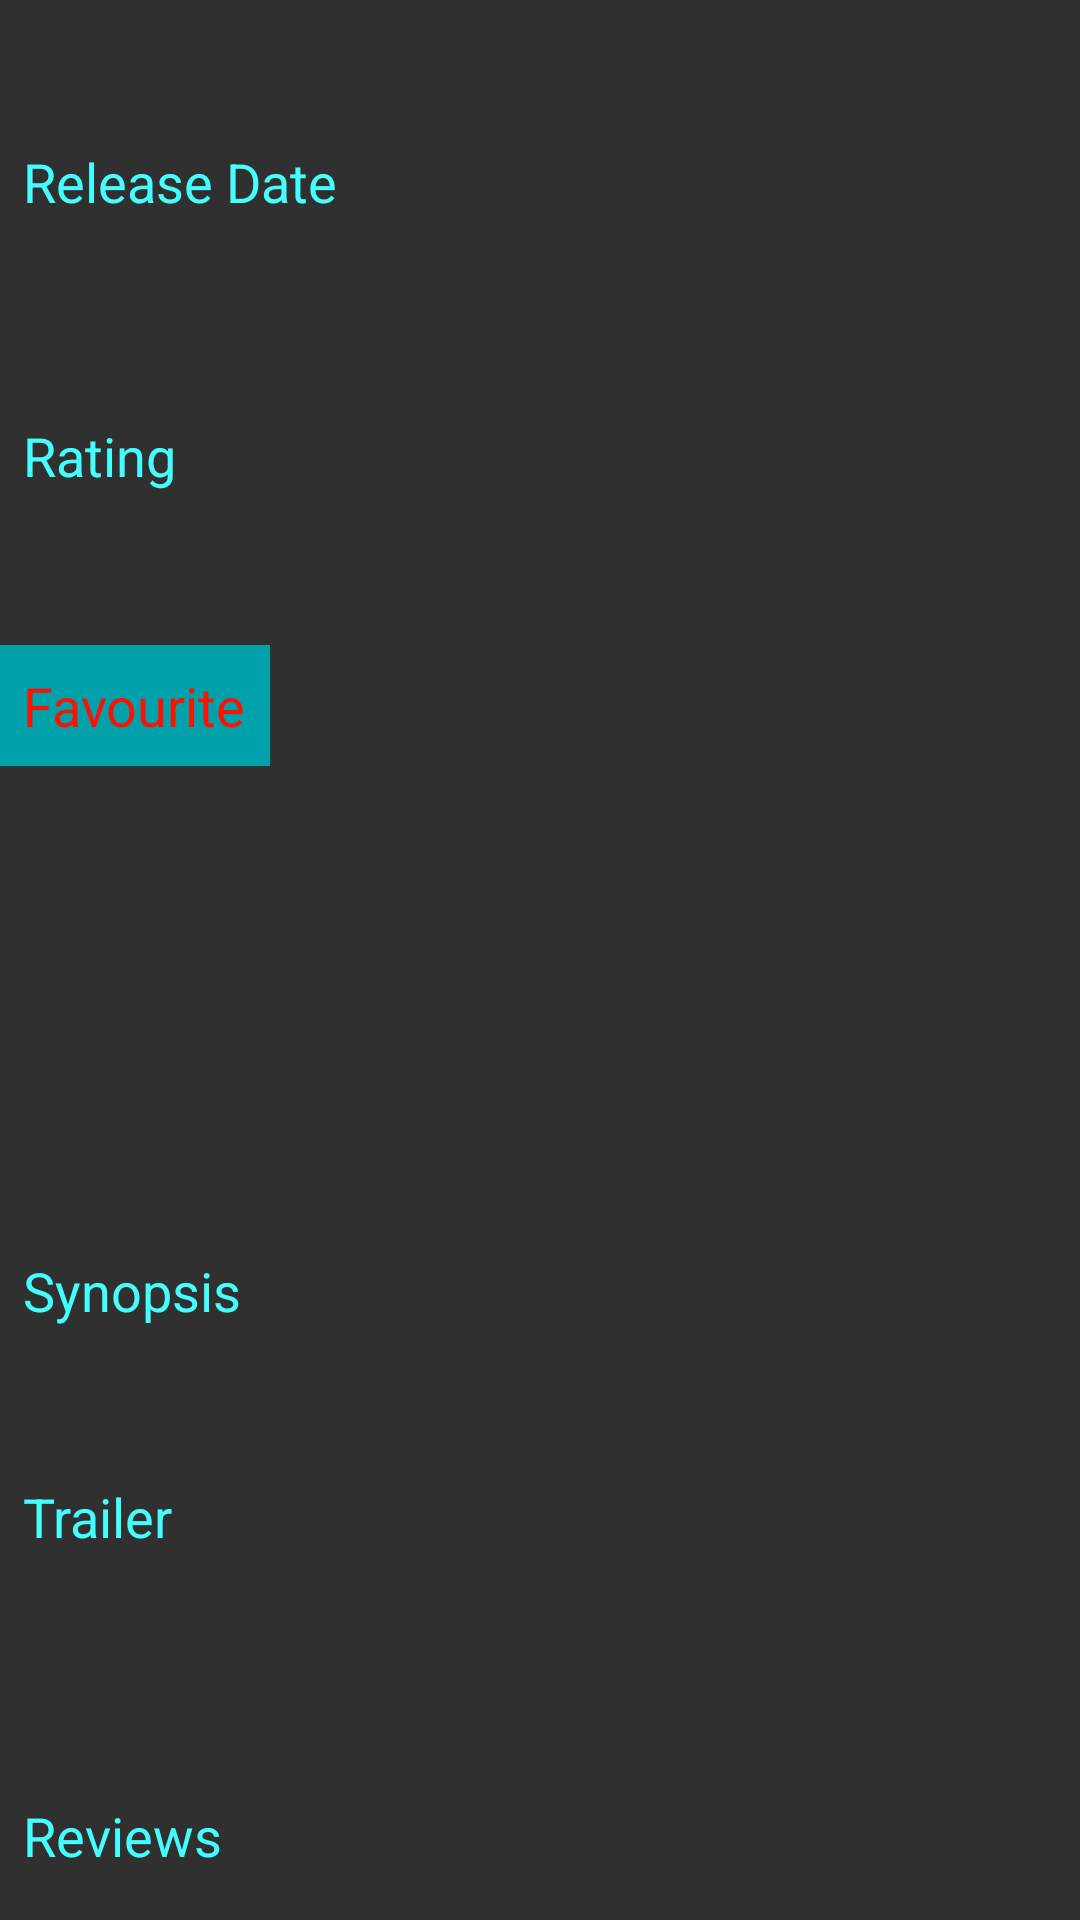

Layout XML and referenced resources for this Android screen:
<!-- AndroidManifest.xml: application theme AppTheme -->
<!-- res/layout/activity_movie_detail.xml -->
<?xml version="1.0" encoding="utf-8"?>
<ScrollView xmlns:android="http://schemas.android.com/apk/res/android"
    android:id="@+id/movie_scroll_view"
    android:layout_width="fill_parent"
    android:layout_height="fill_parent"
    android:scrollbarStyle="outsideOverlay"
    android:fillViewport="true" >
    <LinearLayout xmlns:android="http://schemas.android.com/apk/res/android"
        xmlns:app="http://schemas.android.com/apk/res-auto"
        xmlns:tools="http://schemas.android.com/tools"
        android:id="@+id/activity_movie_detail"
        android:layout_width="match_parent"
        android:layout_height="match_parent"
        android:paddingBottom="@dimen/activity_vertical_margin"
        android:paddingLeft="@dimen/activity_horizontal_margin"
        android:paddingRight="@dimen/activity_horizontal_margin"
        android:paddingTop="@dimen/activity_vertical_margin"
        android:orientation="vertical"
        tools:context="org.mefistofele.hikari.popularmovies.MovieDetailActivity"
        android:weightSum="1">
        <TextView
            style="@style/Title"
            android:id="@+id/text_view_title"
            android:layout_width="match_parent"
            android:layout_height="wrap_content"
            tools:text="@string/title_placeholder_text" />
        <LinearLayout
            android:layout_width="match_parent"
            android:layout_height="wrap_content"
            android:orientation="horizontal"
            android:layout_weight="1">
            <LinearLayout
                android:layout_width="match_parent"
                android:layout_height="wrap_content"
                android:orientation="vertical"
                android:layout_weight="1">
                <TextView
                    style="@style/SubTitle"
                    android:layout_width="match_parent"
                    android:layout_height="wrap_content"
                    android:text="@string/release_date"/>
                <TextView
                    android:padding="8dp"
                    android:id="@+id/text_view_release_date"
                    tools:text="@string/release_year_placeholder"
                    android:layout_height="match_parent"
                    android:layout_width="match_parent"/>
                <TextView
                    style="@style/SubTitle"
                    android:layout_width="match_parent"
                    android:layout_height="wrap_content"
                    android:text="@string/rating"/>

                <TextView
                    android:padding="8dp"
                    android:id="@+id/text_view_rating"
                    tools:text="@string/rating_placeholder"
                    android:layout_height="wrap_content"
                    android:layout_width="match_parent"/>
                <TextView
                    style="@style/FavouriteButton"
                    android:id="@+id/toggle_favourites"
                    android:layout_width="wrap_content"
                    android:layout_height="match_parent"
                    android:text="@string/add_to_favourites"/>

            </LinearLayout>
            <ImageView
                android:layout_gravity="center"
                android:id="@+id/image_view_poster"
                android:layout_width="match_parent"
                android:layout_height="match_parent"
                android:layout_weight="1"/>
        </LinearLayout>
        <TextView
            style="@style/SubTitle"
            android:layout_width="match_parent"
            android:layout_height="wrap_content"
            android:text="@string/synopsis"/>

        <TextView
            android:id="@+id/text_view_sysnopsis"
            android:layout_width="match_parent"
            android:layout_height="wrap_content"
            tools:text="@string/synopsis_placeholder" />
        <TextView
            style="@style/SubTitle"
            android:layout_width="match_parent"
            android:layout_height="wrap_content"
            android:text="@string/view_trailer" />
        <ImageView
            android:id="@+id/trailer_imageview"
            android:layout_gravity="center"
            android:src="@drawable/trailer"
            android:layout_width="match_parent"
            android:layout_height="50dp"
            android:visibility="invisible">
        </ImageView>
        <TextView
            android:id="@+id/no_trailer_text_view"
            android:layout_width="match_parent"
            android:layout_height="wrap_content"
            android:text="@string/no_trailers_available"
            android:gravity="center_horizontal"
            android:visibility="gone"/>
        <TextView
            style="@style/SubTitle"
            android:layout_width="match_parent"
            android:layout_height="wrap_content"
            android:text="@string/view_review" />

        <ListView
            android:id="@+id/review_list_view"
            android:layout_width="match_parent"
            android:layout_height="wrap_content">
        </ListView>
    </LinearLayout>
</ScrollView>
<!-- resources referenced by this layout -->
<resources>
  <string name="add_to_favourites">Favourite</string>
  <string name="no_trailers_available">No trailer available so far</string>
  <string name="rating">Rating</string>
  <string name="rating_placeholder">Rating Placeholder</string>
  <string name="release_date">Release Date</string>
  <string name="release_year_placeholder">Release Year</string>
  <string name="synopsis">Synopsis</string>
  <string name="synopsis_placeholder">Synopsys</string>
  <string name="title_placeholder_text">Title</string>
  <string name="view_review">Reviews</string>
  <string name="view_trailer">Trailer</string>
  <style name="FavouriteButton">
          <item name="android:textSize">18sp</item>
          <item name="android:textColor">#FF1100</item>
          <item name="android:padding">8dp</item>
          <item name="android:background">#00A1AA</item>
      </style>
  <style name="SubTitle">
          <item name="android:paddingTop">16dp</item>
          <item name="android:paddingBottom">16dp</item>
          <item name="android:paddingLeft">8dp</item>
          <item name="android:paddingRight">8dp</item>
          <item name="android:textSize">18sp</item>
          <item name="android:textColor">#45FFFF</item>
      </style>
  <style name="Title">
          <item name="android:textSize">24sp</item>
          <item name="android:textColor">#FF11FF</item>
      </style>
  <style name="AppTheme" parent="Theme.AppCompat">
          
          <item name="colorPrimary">@color/colorPrimary</item>
          <item name="colorPrimaryDark">@color/colorPrimaryDark</item>
          <item name="colorAccent">@color/colorAccent</item>
      </style>
  <!-- not gathered from this repository: default colours our renderer supplied (Android Studio template values) -->
  <color name="colorPrimary">#FF6200EE</color>
  <color name="colorPrimaryDark">#FF3700B3</color>
  <color name="colorAccent">#FF03DAC5</color>
</resources>
